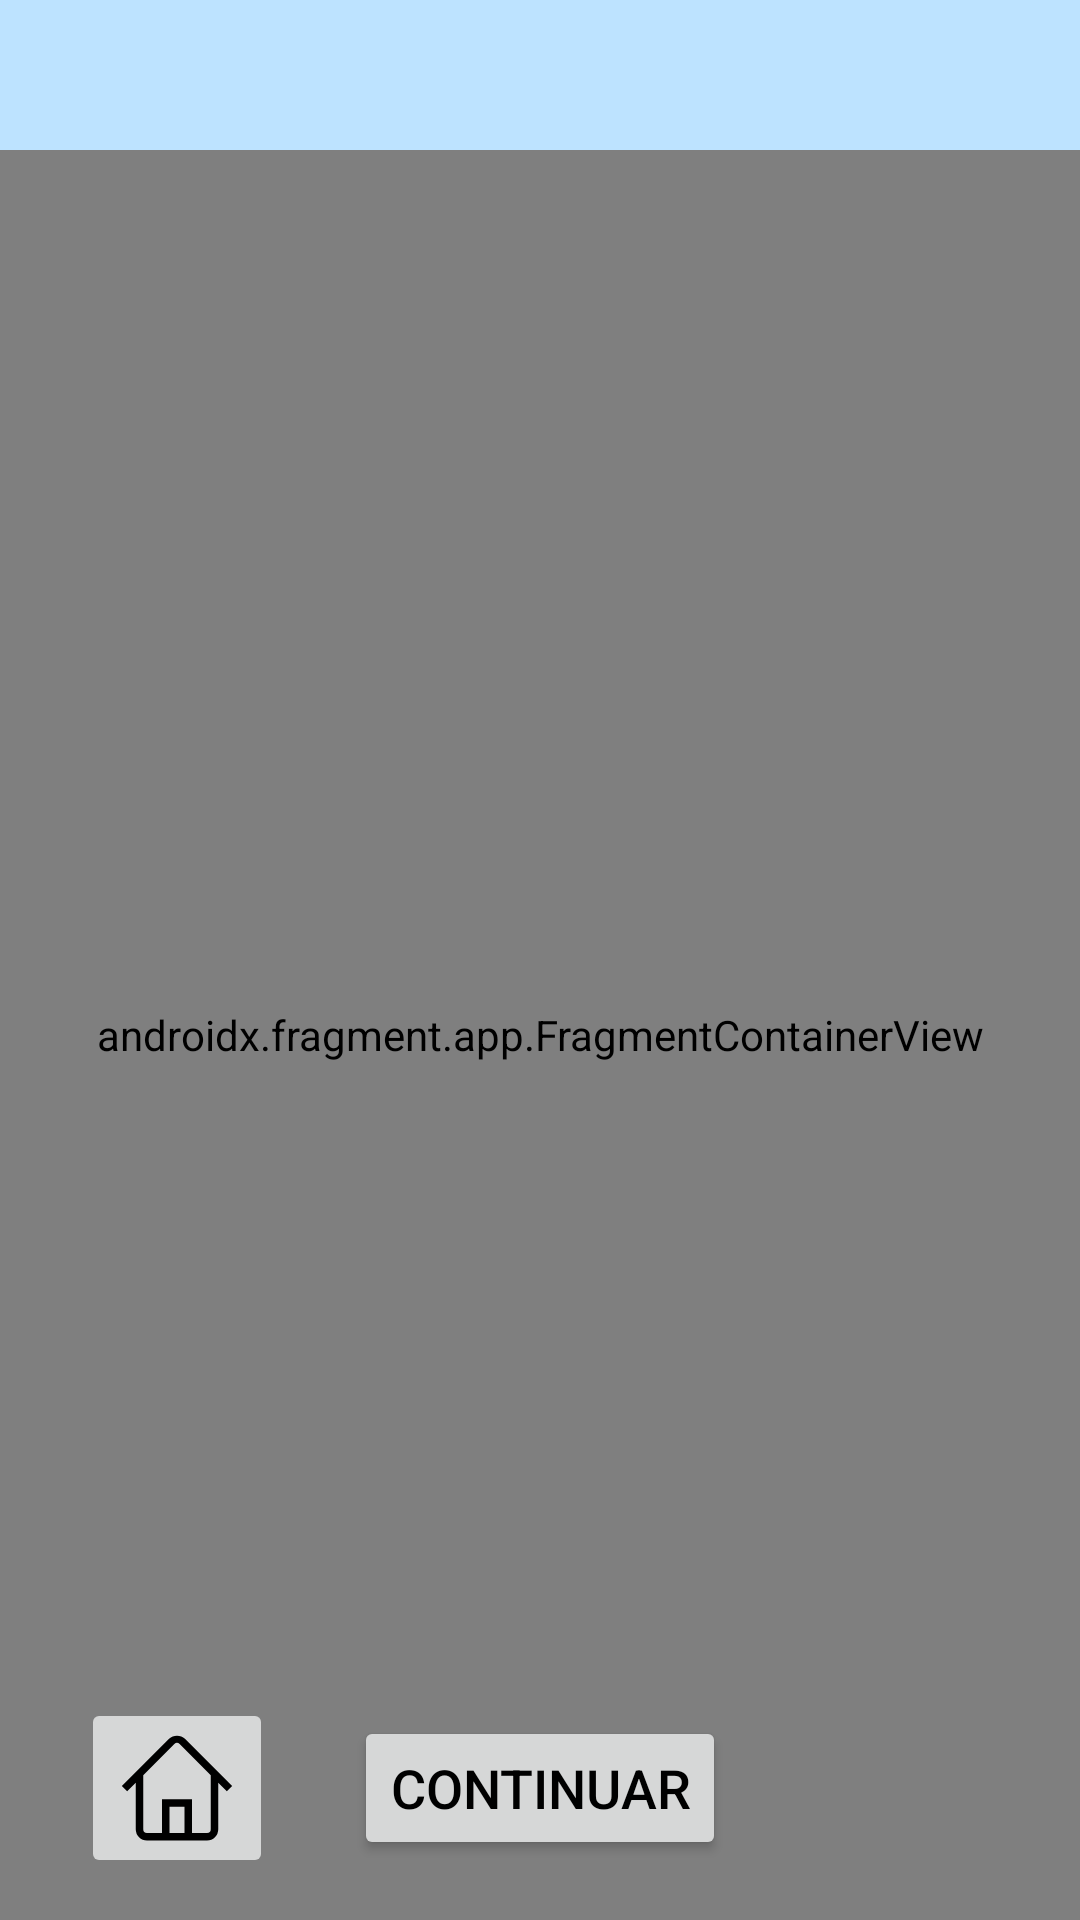

Write the Android layout XML for this screen, with the resource values it uses.
<!-- AndroidManifest.xml: application theme Theme.MontaigneApp -->
<!-- res/layout/acitivity_granulometria.xml -->
<?xml version="1.0" encoding="utf-8"?>
<androidx.constraintlayout.widget.ConstraintLayout xmlns:android="http://schemas.android.com/apk/res/android"
    xmlns:app="http://schemas.android.com/apk/res-auto"
    xmlns:tools="http://schemas.android.com/tools"
    android:layout_width="match_parent"
    android:layout_height="match_parent">

    <Button
        android:id="@+id/buttonNavigate2"
        android:layout_width="wrap_content"
        android:layout_height="wrap_content"
        android:layout_marginBottom="20dp"
        android:text="Continuar"
        android:textSize="18sp"
        app:layout_constraintBottom_toBottomOf="parent"
        app:layout_constraintEnd_toEndOf="parent"
        app:layout_constraintStart_toStartOf="parent" />

    <androidx.fragment.app.FragmentContainerView
        android:id="@+id/containerGranulometria"
        android:name="androidx.navigation.fragment.NavHostFragment"
        android:layout_width="0dp"
        android:layout_height="0dp"
        android:layout_marginTop="50dp"
        app:defaultNavHost="true"
        app:layout_constraintBottom_toBottomOf="parent"
        app:layout_constraintEnd_toEndOf="parent"
        app:layout_constraintStart_toStartOf="parent"
        app:layout_constraintTop_toTopOf="parent"
        app:navGraph="@navigation/granulometria_nav_graph" />

    <ImageButton
        android:id="@+id/imgButtonHome2"
        android:layout_width="wrap_content"
        android:layout_height="wrap_content"
        app:layout_constraintBottom_toBottomOf="@+id/buttonNavigate2"
        app:layout_constraintEnd_toStartOf="@+id/buttonNavigate2"
        app:layout_constraintStart_toStartOf="parent"
        app:layout_constraintTop_toTopOf="@+id/buttonNavigate2"
        app:srcCompat="@drawable/icon_home"
        tools:ignore="SpeakableTextPresentCheck" />
</androidx.constraintlayout.widget.ConstraintLayout>
<!-- resources referenced by this layout -->
<resources>
  <!-- drawable icon_home: png bitmap (drawable, 332 bytes) -->
  <style name="Theme.MontaigneApp" parent="Theme.MaterialComponents.DayNight.NoActionBar">
  
  
  
          
          <item name="colorPrimary">@color/color_primary</item>
          <item name="colorPrimaryVariant">#000000</item>
          <item name="colorOnPrimary">@color/white</item>
  
  
          
          <item name="android:textColor">@color/black</item>
          <item name="android:colorAccent">@color/accent</item>
          <item name="android:colorBackground">@color/accent</item>
  
  
  
  
  
  
  
          
          <item name="colorSecondary">@color/color_primary</item>
          <item name="colorSecondaryVariant">@color/teal_700</item>
          <item name="colorOnSecondary">@color/black</item>
  
  
          
          <item name="android:statusBarColor" tools:targetApi="l">?attr/colorPrimaryVariant</item>
  
  
  
          
      </style>
  <color name="color_primary">#042741</color>
  <color name="white">#FFFFFFFF</color>
  <color name="black">#FF000000</color>
  <color name="accent">#BDE3FF</color>
  <color name="teal_700">#FF018786</color>
</resources>
